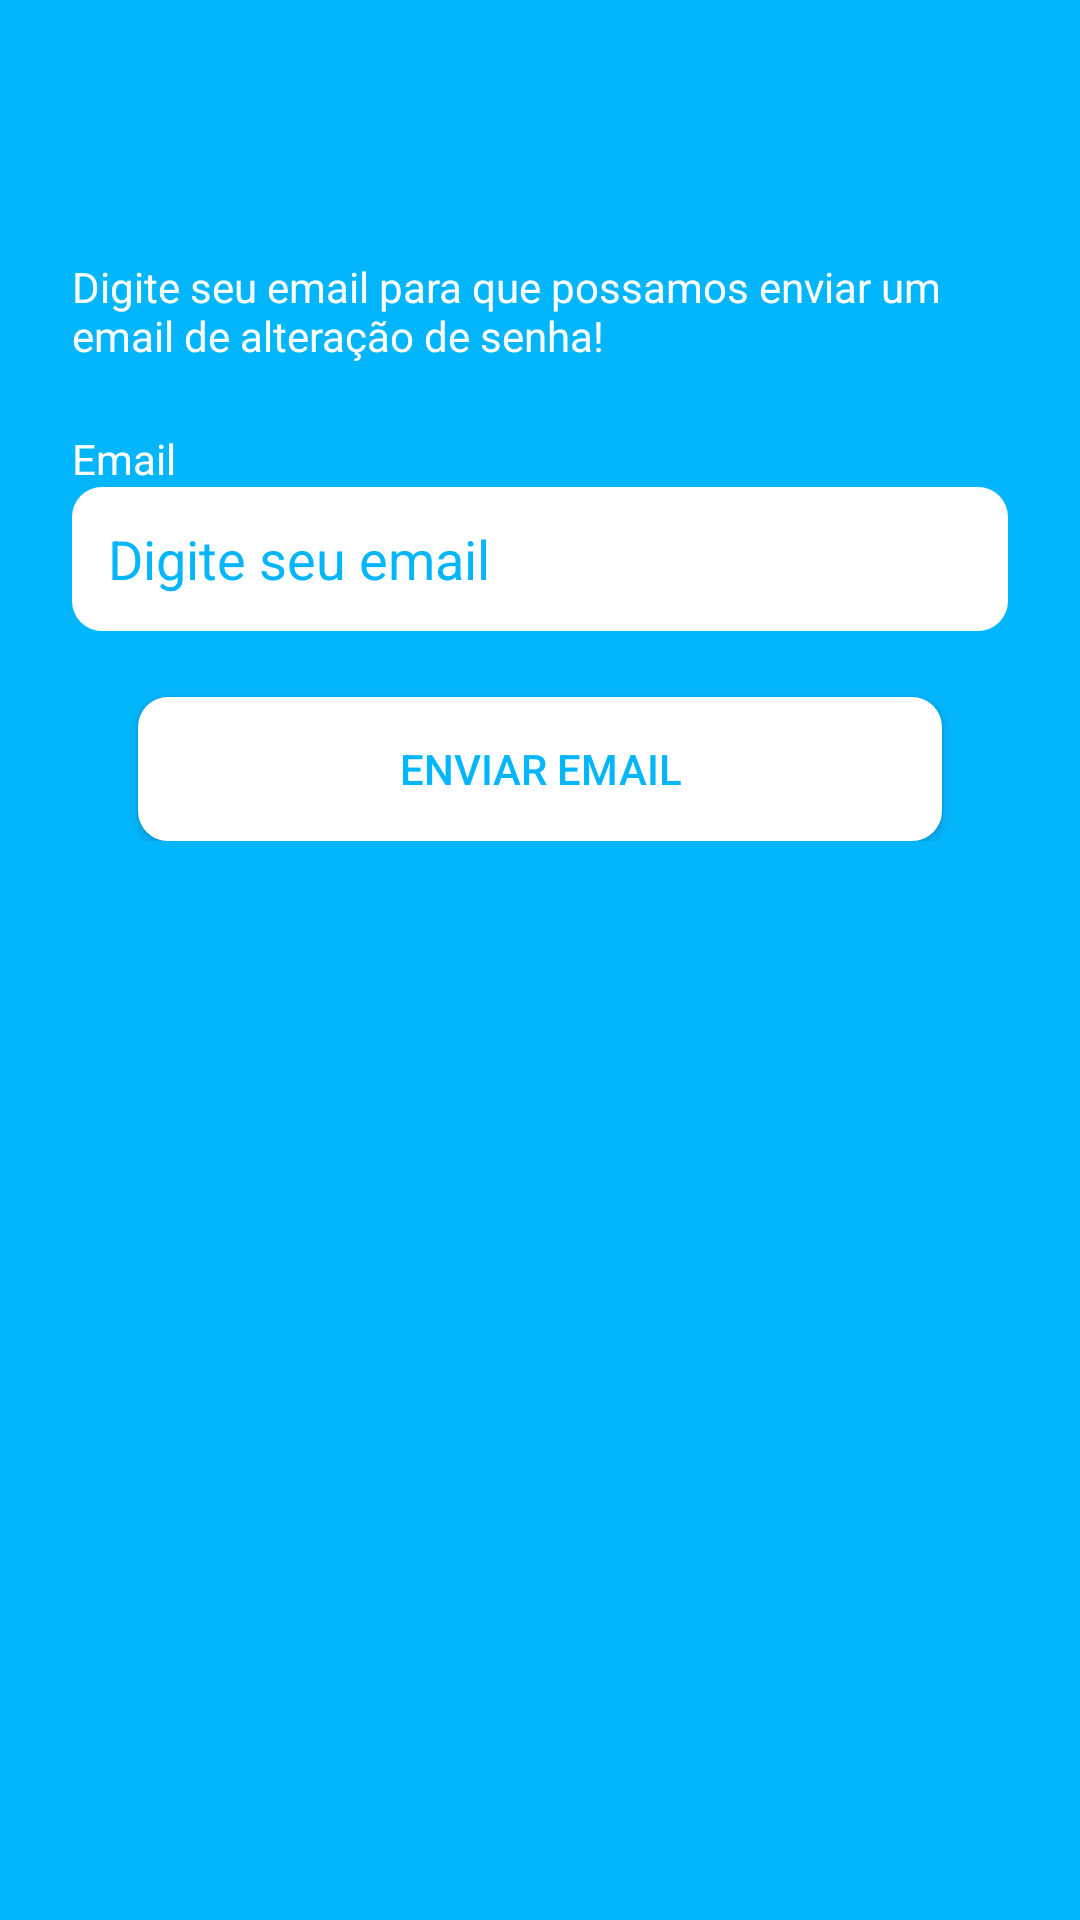

The Android layout XML behind this screen, and the referenced resources:
<!-- AndroidManifest.xml: application theme Theme.CRUDTASKAPP -->
<!-- res/layout/fragment_recover2.xml -->
<?xml version="1.0" encoding="utf-8"?>
<FrameLayout xmlns:android="http://schemas.android.com/apk/res/android"
    xmlns:app="http://schemas.android.com/apk/res-auto"
    xmlns:tools="http://schemas.android.com/tools"
    android:layout_width="match_parent"
    android:layout_height="match_parent"
    tools:context=".ui.auth.RecoverFragment">

    <LinearLayout
        android:layout_width="match_parent"
        android:layout_height="wrap_content"
        android:orientation="vertical"
        app:layout_constraintBottom_toBottomOf="parent"
        app:layout_constraintEnd_toEndOf="parent"
        app:layout_constraintStart_toStartOf="parent"
        app:layout_constraintTop_toTopOf="parent"
        tools:ignore="UselessParent">

        <com.google.android.material.appbar.MaterialToolbar
            android:id="@+id/toolbar"
            android:layout_width="match_parent"
            android:layout_height="wrap_content" />

        <LinearLayout
            android:id="@+id/linearLayout"
            android:layout_width="match_parent"
            android:layout_height="wrap_content"
            android:layout_marginHorizontal="24dp"
            android:orientation="vertical"
            app:layout_constraintBottom_toBottomOf="parent"
            app:layout_constraintEnd_toEndOf="parent"
            app:layout_constraintStart_toStartOf="parent"
            app:layout_constraintTop_toTopOf="parent">


            <TextView
                android:layout_width="match_parent"
                android:layout_height="wrap_content"
                android:layout_marginBottom="22dp"
                android:layout_marginTop="22dp"
                android:textColor="@color/white"
                android:text="@string/text_recover_mensage"/>
            <TextView
                android:layout_width="wrap_content"
                android:layout_height="wrap_content"
                android:text="@string/text_email_login"
                android:textColor="@color/white" />

            <EditText
                android:id="@+id/recover_email"
                android:layout_width="match_parent"
                android:layout_height="48dp"
                android:background="@drawable/bg_edit_text"
                android:hint="@string/hint_email_login"
                android:paddingStart="12dp"
                android:textColor="@color/app_default"
                android:textColorHint="@color/app_default" />

            <Button
                android:id="@+id/btn_recover"
                android:layout_width="match_parent"
                android:layout_height="48dp"
                android:layout_marginHorizontal="22dp"
                android:layout_marginTop="22dp"
                android:background="@drawable/bg_edit_text"
                android:text="@string/recover_email"
                android:textAllCaps="true"
                android:textColor="@color/app_default"
                app:backgroundTint="@null" />

            <ProgressBar
                android:id="@+id/progressBar"
                style="?android:attr/progressBarStyle"
                android:layout_width="match_parent"
                android:layout_height="wrap_content"
                android:layout_marginTop="20dp"
                android:indeterminateTint="@color/white"
                android:visibility="gone"
                tools:visibility="visible" />
        </LinearLayout>
    </LinearLayout>

</FrameLayout>
<!-- resources referenced by this layout -->
<resources>
  <color name="app_default">#03b6fc</color>
  <color name="white">#FFFFFFFF</color>
  <!-- drawable bg_edit_text (drawable) -->
  <?xml version="1.0" encoding="utf-8"?>
  <shape
      android:shape="rectangle"
      xmlns:android="http://schemas.android.com/apk/res/android">
  
      <corners android:radius="10dp"/>
      <solid android:color="@color/white"/>
  
  </shape>
  <string name="hint_email_login">Digite seu email</string>
  <string name="recover_email">Enviar email</string>
  <string name="text_email_login">Email</string>
  <string name="text_recover_mensage">Digite seu email para que possamos enviar um email de alteração de senha!</string>
  <style name="Theme.CRUDTASKAPP" parent="Base.Theme.CRUDTASKAPP" />
  
  
      //bottomSheet Style
  <style name="Base.Theme.CRUDTASKAPP" parent="Theme.Material3.DayNight.NoActionBar">
          
          
          <item name="colorPrimary">@color/app_default</item>
          <item name="android:windowBackground">@color/app_default</item>
      </style>
</resources>
